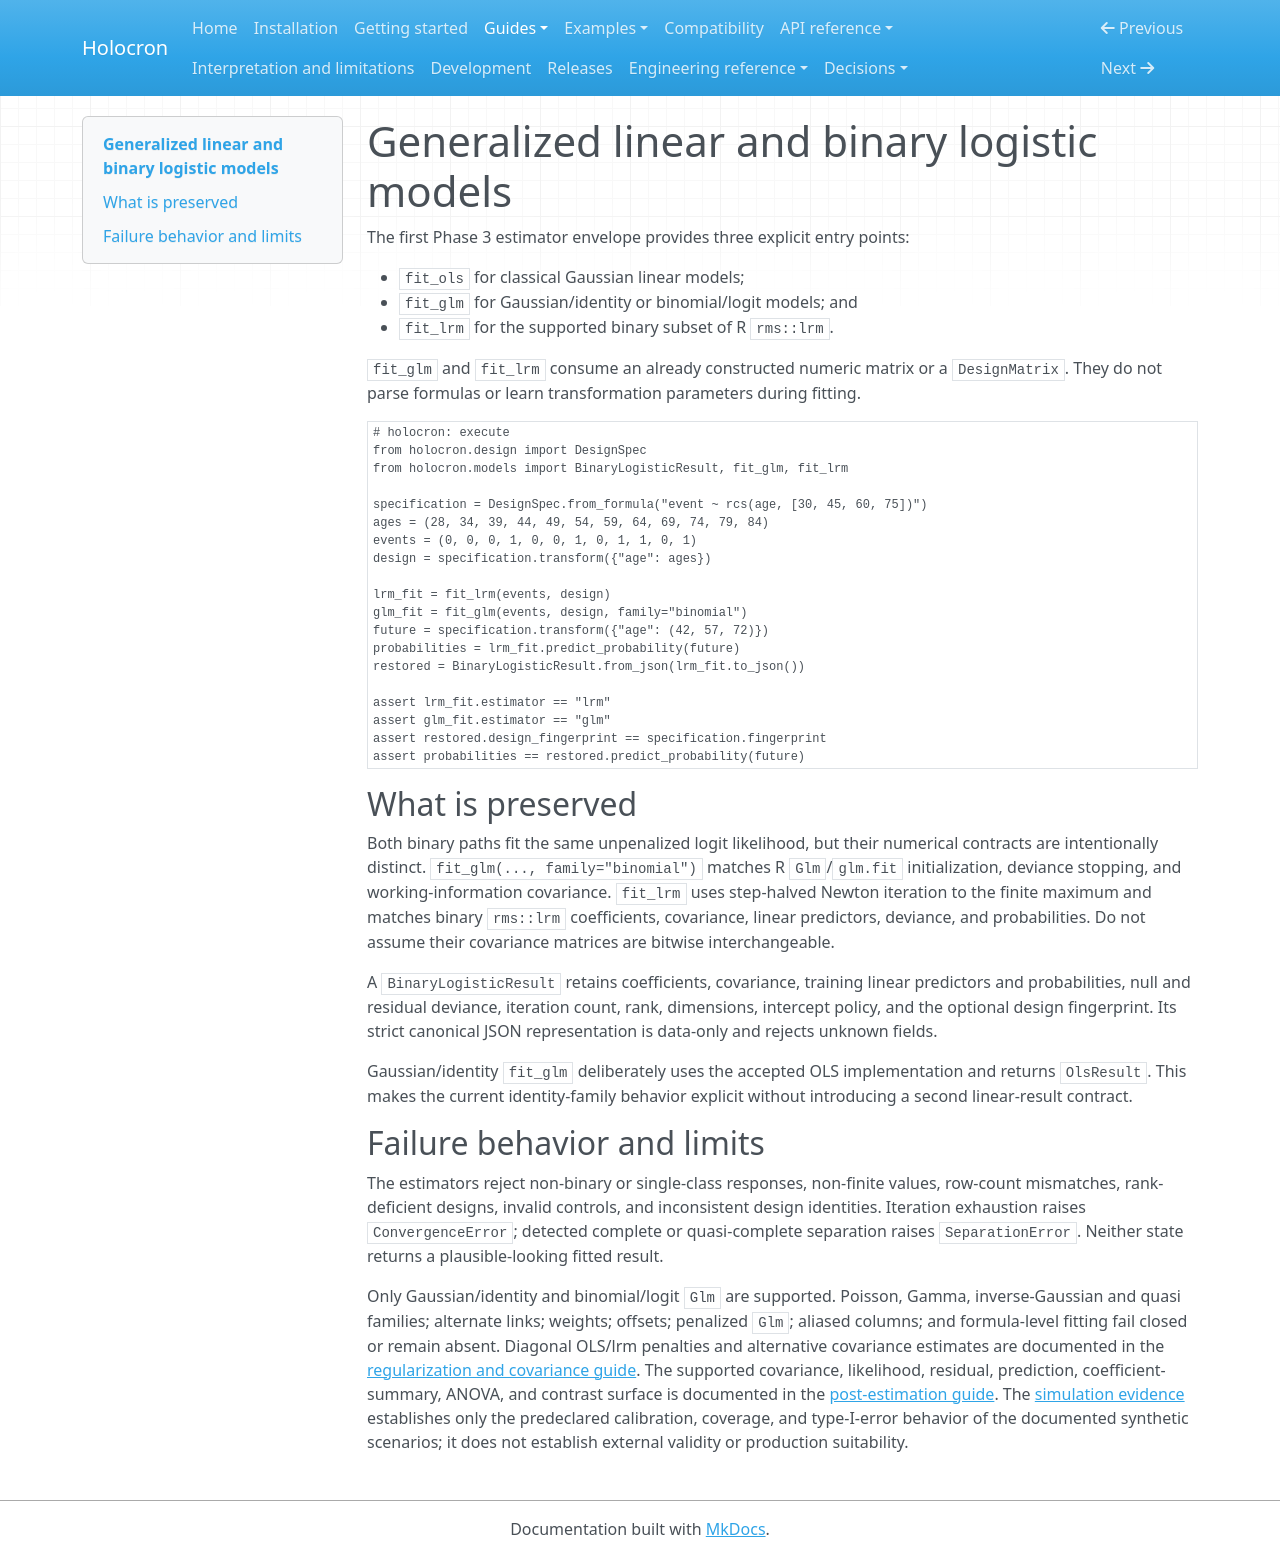

repository: joshuamyers22/holocron · page: guides/generalized-models/index.html · generator: mkdocs

# Generalized linear and binary logistic models

The first Phase 3 estimator envelope provides three explicit entry points:

- `fit_ols` for classical Gaussian linear models;
- `fit_glm` for Gaussian/identity or binomial/logit models; and
- `fit_lrm` for the supported binary subset of R `rms::lrm`.

`fit_glm` and `fit_lrm` consume an already constructed numeric matrix or a
`DesignMatrix`. They do not parse formulas or learn transformation parameters
during fitting.

```python
# holocron: execute
from holocron.design import DesignSpec
from holocron.models import BinaryLogisticResult, fit_glm, fit_lrm

specification = DesignSpec.from_formula("event ~ rcs(age, [30, 45, 60, 75])")
ages = (28, 34, 39, 44, 49, 54, 59, 64, 69, 74, 79, 84)
events = (0, 0, 0, 1, 0, 0, 1, 0, 1, 1, 0, 1)
design = specification.transform({"age": ages})

lrm_fit = fit_lrm(events, design)
glm_fit = fit_glm(events, design, family="binomial")
future = specification.transform({"age": (42, 57, 72)})
probabilities = lrm_fit.predict_probability(future)
restored = BinaryLogisticResult.from_json(lrm_fit.to_json())

assert lrm_fit.estimator == "lrm"
assert glm_fit.estimator == "glm"
assert restored.design_fingerprint == specification.fingerprint
assert probabilities == restored.predict_probability(future)
```

## What is preserved

Both binary paths fit the same unpenalized logit likelihood, but their numerical
contracts are intentionally distinct. `fit_glm(..., family="binomial")` matches
R `Glm`/`glm.fit` initialization, deviance stopping, and working-information
covariance. `fit_lrm` uses step-halved Newton iteration to the finite maximum and
matches binary `rms::lrm` coefficients, covariance, linear predictors, deviance,
and probabilities. Do not assume their covariance matrices are bitwise
interchangeable.

A `BinaryLogisticResult` retains coefficients, covariance, training linear
predictors and probabilities, null and residual deviance, iteration count,
rank, dimensions, intercept policy, and the optional design fingerprint. Its
strict canonical JSON representation is data-only and rejects unknown fields.

Gaussian/identity `fit_glm` deliberately uses the accepted OLS implementation
and returns `OlsResult`. This makes the current identity-family behavior
explicit without introducing a second linear-result contract.

## Failure behavior and limits

The estimators reject non-binary or single-class responses, non-finite values,
row-count mismatches, rank-deficient designs, invalid controls, and inconsistent
design identities. Iteration exhaustion raises `ConvergenceError`; detected
complete or quasi-complete separation raises `SeparationError`. Neither state
returns a plausible-looking fitted result.

Only Gaussian/identity and binomial/logit `Glm` are supported. Poisson, Gamma,
inverse-Gaussian and quasi families; alternate links; weights; offsets;
penalized `Glm`; aliased columns; and formula-level fitting fail closed or
remain absent. Diagonal OLS/lrm penalties and alternative covariance estimates
are documented in the [regularization and covariance guide](regularization-and-covariance.md).
The supported covariance, likelihood, residual,
prediction, coefficient-summary, ANOVA, and contrast surface is documented in
the [post-estimation guide](post-estimation.md). The
[simulation evidence](simulation-and-edge-evidence.md) establishes only the
predeclared calibration, coverage, and type-I-error behavior of the documented
synthetic scenarios; it does not establish external validity or production
suitability.
